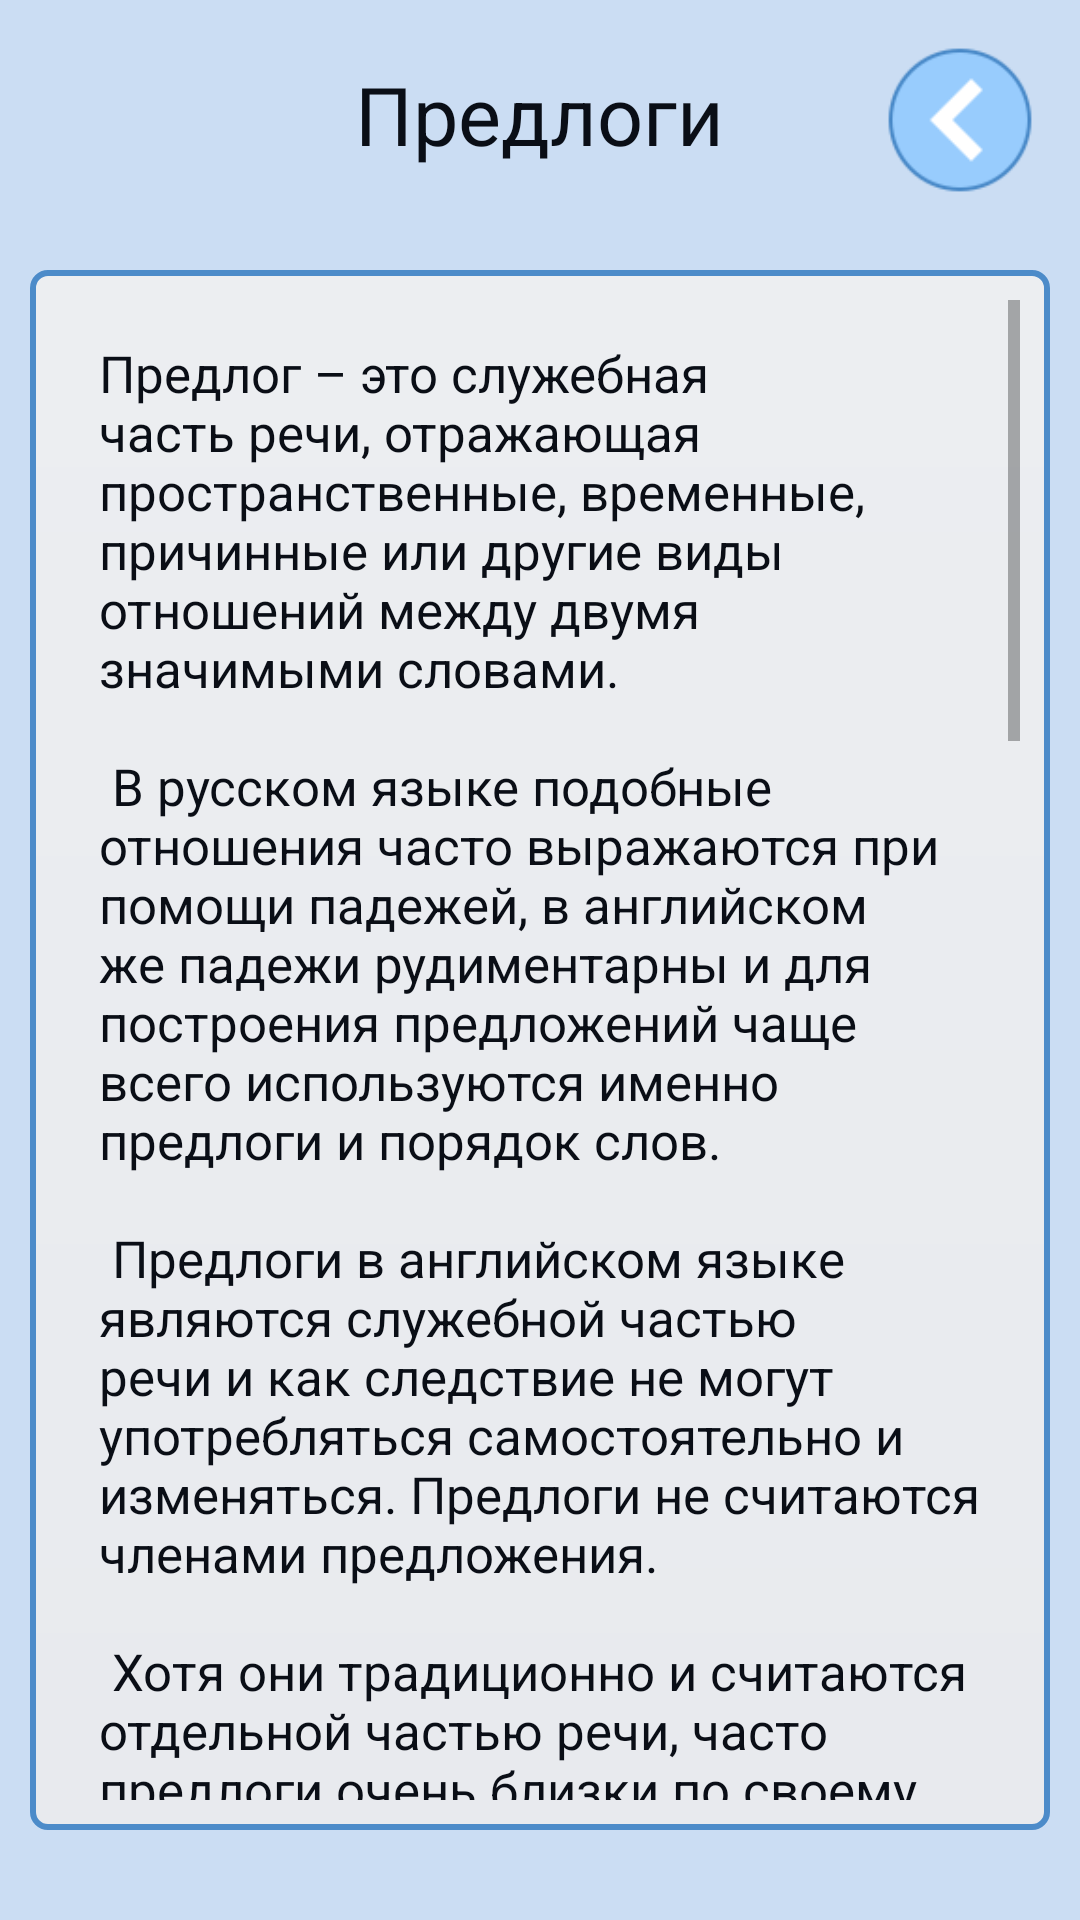

Here is an Android app screen rendered from its layout file. Give the layout XML and the strings, colors and styles it references.
<!-- AndroidManifest.xml: application theme AppTheme -->
<!-- res/layout/activity_prepositions.xml -->
<?xml version="1.0" encoding="utf-8"?>
<androidx.constraintlayout.widget.ConstraintLayout xmlns:android="http://schemas.android.com/apk/res/android"
    xmlns:app="http://schemas.android.com/apk/res-auto"
    xmlns:tools="http://schemas.android.com/tools"
    android:layout_width="match_parent"
    android:layout_height="match_parent"
    tools:context=".View.basics.Prepositions">

    <RelativeLayout
        android:layout_width="match_parent"
        android:layout_height="match_parent"
        android:background="@color/colorBackground"
        android:orientation="vertical">


        <ImageButton
            android:id="@+id/ibtn_Menu"
            android:layout_width="50dp"
            android:layout_height="50dp"
            android:layout_alignParentRight="true"
            android:layout_gravity="right"
            android:layout_margin="15dp"
            android:adjustViewBounds="true"
            android:background="@null"
            android:scaleType="centerCrop"
            app:srcCompat="@drawable/arrow_menu" />


        <TextView
            android:id="@+id/txtPrepositions"
            style="@style/TextStyle"
            android:layout_width="wrap_content"
            android:layout_height="wrap_content"
            android:layout_centerHorizontal="true"
            android:layout_gravity="center_horizontal"
            android:layout_marginTop="20dp"
            android:gravity="top"
            android:text="Предлоги"
            android:textSize="27sp" />

        <LinearLayout
            android:layout_width="match_parent"
            android:layout_height="match_parent"
            android:layout_marginTop="80dp"
            android:layout_marginBottom="20dp">

            <ScrollView

                android:layout_width="match_parent"
                android:layout_height="match_parent"
                android:layout_margin="10dp"
                android:background="@drawable/edit_text"
                android:padding="10dp">


                <TextView
                    style="@style/TextStyle"
                    android:layout_width="match_parent"
                    android:layout_height="match_parent"
                    android:padding="13dp"
                    android:text="@string/prepositionText"
                    android:textSize="17sp" />

            </ScrollView>

        </LinearLayout>

    </RelativeLayout>

</androidx.constraintlayout.widget.ConstraintLayout>
<!-- resources referenced by this layout -->
<resources>
  <color name="colorBackground">#CBDDF3</color>
  <!-- drawable arrow_menu: png bitmap (drawable-v24, 3075 bytes) -->
  <!-- drawable edit_text (drawable) -->
  <?xml version="1.0" encoding="utf-8"?>
  <shape xmlns:android="http://schemas.android.com/apk/res/android"
      android:thickness="0dp"
      android:shape="rectangle">
      <stroke android:width="2dp"
          android:color="@color/colorBlue2"/>
      <corners android:radius="5dp" />
      <gradient
          android:startColor="#ECEEF1"
          android:endColor="#E8EAEE"
          android:type="linear"
          android:angle="270"/>
  
  
  </shape>
  <string name="prepositionText">
  Предлог – это служебная часть речи, отражающая пространственные, временные, причинные или другие виды отношений между двумя значимыми словами.\n\n
  
  В русском языке подобные отношения часто выражаются при помощи падежей, в английском же падежи рудиментарны и для построения предложений чаще всего используются именно предлоги и порядок слов.\n\n
  
  Предлоги в английском языке являются служебной частью речи и как следствие не могут употребляться самостоятельно и изменяться. Предлоги не считаются членами предложения.\n\n
  
  Хотя они традиционно и считаются отдельной частью речи, часто предлоги очень близки по своему значению к наречиям и союзам.\n\n
  
  Формы английских предлогов\n
  Английские предлоги делятся на простые (simple), производные (derived), сложные (compound) и составные/фразовые (composite/phrasal).\n\n
  
  Простую форму имеет подавляющая часть английских предлогов:\n\n
  
  at – у, около, в, на\n
  in – в, на, за, через\n
  about – о, вокруг, у, по\n
  against – против, лицом к, на\n
  before – до, раньше, перед\n\n
  Производные предлоги происходят от слов других частей речи:\n\n
  
  concerning – касательно, относительно\n
  including – включая, в том числе\n
  depending – в зависимости\n
  granted – при условии, что\n\n
  Сложные предлоги включают в себя несколько компонентов:\n\n
  
  alongside – около, рядом, у\n
  outside – вне, за пределами, за исключением\n
  within – внутри, в пределах, не далее\n
  wherewith – чем, посредством которого\n\n
  Составные или фразовые английские предлоги представляют собой словосочетание. Они включают в себя слово из другой части речи и один или два предлога:\n\n
  
  because of – из-за\n
  instead of – вместо\n
  by virtue of – в силу, на основании\n
  for the sake of – ради\n
  with regard to – относительно, по отношению\n
  При этом ни один из элементов составного предлога нельзя расширить, сократить или изменить иным способом – все они остаются целой единицей.\n\n
  
  Значение составного предлога тесно связано со значением знаменательного слова в его составе.\n
      </string>
  <style name="TextStyle">
          <item name="fontFamily">@font/comic</item>
          <item name="android:textColor">@color/colorBlueBlack</item>
  
      </style>
  <style name="AppTheme" parent="Theme.AppCompat.DayNight.NoActionBar">
          <item name="android:textAllCaps">false</item>
          
      </style>
  <color name="colorBlue2">#4C8BC9</color>
  <color name="colorBlueBlack">#0A0E16</color>
</resources>
